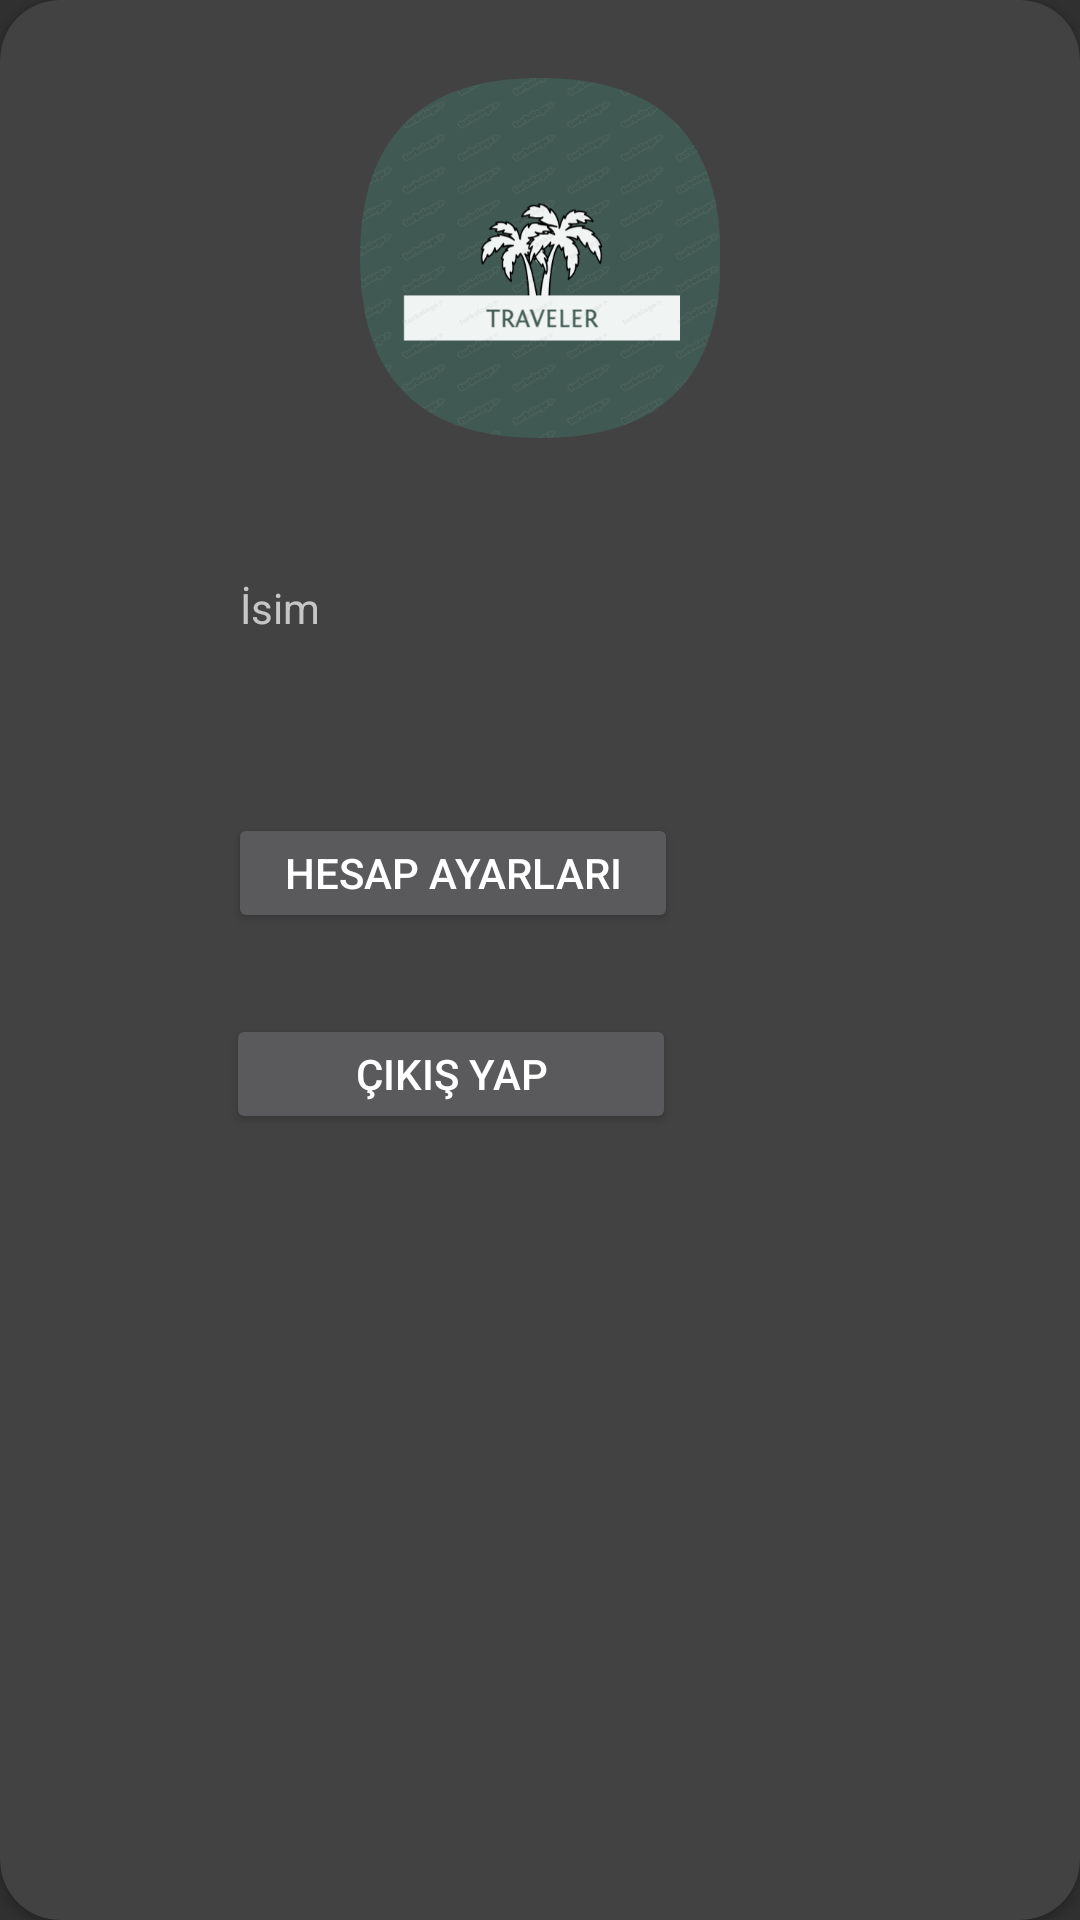

Android layout source for this screen:
<!-- AndroidManifest.xml: application theme AppTheme -->
<!-- res/layout/profilbilgisi.xml -->
<androidx.cardview.widget.CardView xmlns:android="http://schemas.android.com/apk/res/android"
    xmlns:tools="http://schemas.android.com/tools"
    android:layout_width="300dp"
    android:layout_height="500dp"
    xmlns:app="http://schemas.android.com/apk/res-auto"
    android:elevation="30dp"
    app:cardCornerRadius="20dp"
    android:layout_marginHorizontal="30dp"
    android:layout_marginVertical="25dp"
    >


    <RelativeLayout
        android:layout_width="match_parent"
        android:layout_height="match_parent"
        android:paddingLeft="16dp"
        android:paddingTop="16dp"
        android:paddingRight="16dp"
        android:paddingBottom="16dp"
        >

        <ImageView
            android:id="@+id/imgProfile"
            android:layout_width="120dp"
            android:layout_height="120dp"
            android:layout_marginTop="10dp"
            android:layout_centerHorizontal="true"
            android:scaleType="centerCrop"
            android:src="@drawable/palmtreeo" />


        <TextView
            android:id="@+id/txtProfilname"
            android:layout_width="200dp"
            android:layout_height="wrap_content"
            android:layout_below="@id/imgProfile"
            android:layout_centerHorizontal="true"
            android:layout_marginStart="80dp"
            android:layout_marginTop="47dp"
            android:hint="İsim"></TextView>

        <Button
            android:id="@+id/btnHesap"
            android:layout_width="150dp"
            android:layout_height="40dp"
            android:layout_below="@id/txtProfilname"
            android:layout_alignParentStart="true"
            android:layout_marginStart="60dp"
            android:layout_marginTop="59dp"
            android:text="Hesap Ayarları" />

        <Button
            android:id="@+id/btnCikis"
            android:layout_width="150dp"
            android:layout_height="40dp"
            android:layout_below="@+id/btnHesap"
            android:layout_marginStart="-151dp"
            android:layout_marginTop="27dp"
            android:layout_toEndOf="@+id/btnHesap"
            android:text="Çıkış Yap" />


    </RelativeLayout>

</androidx.cardview.widget.CardView>
<!-- resources referenced by this layout -->
<resources>
  <!-- drawable palmtreeo: png bitmap (drawable-v24, 85230 bytes) -->
  <style name="AppTheme" parent="Theme.AppCompat.NoActionBar">
          
          <item name="colorPrimary">@color/teal_600</item>
          <item name="colorPrimaryDark">@color/teal_600</item>
          <item name="colorAccent">@color/teal_600</item>
      </style>
  <color name="teal_600">#A1B8C5</color>
</resources>
